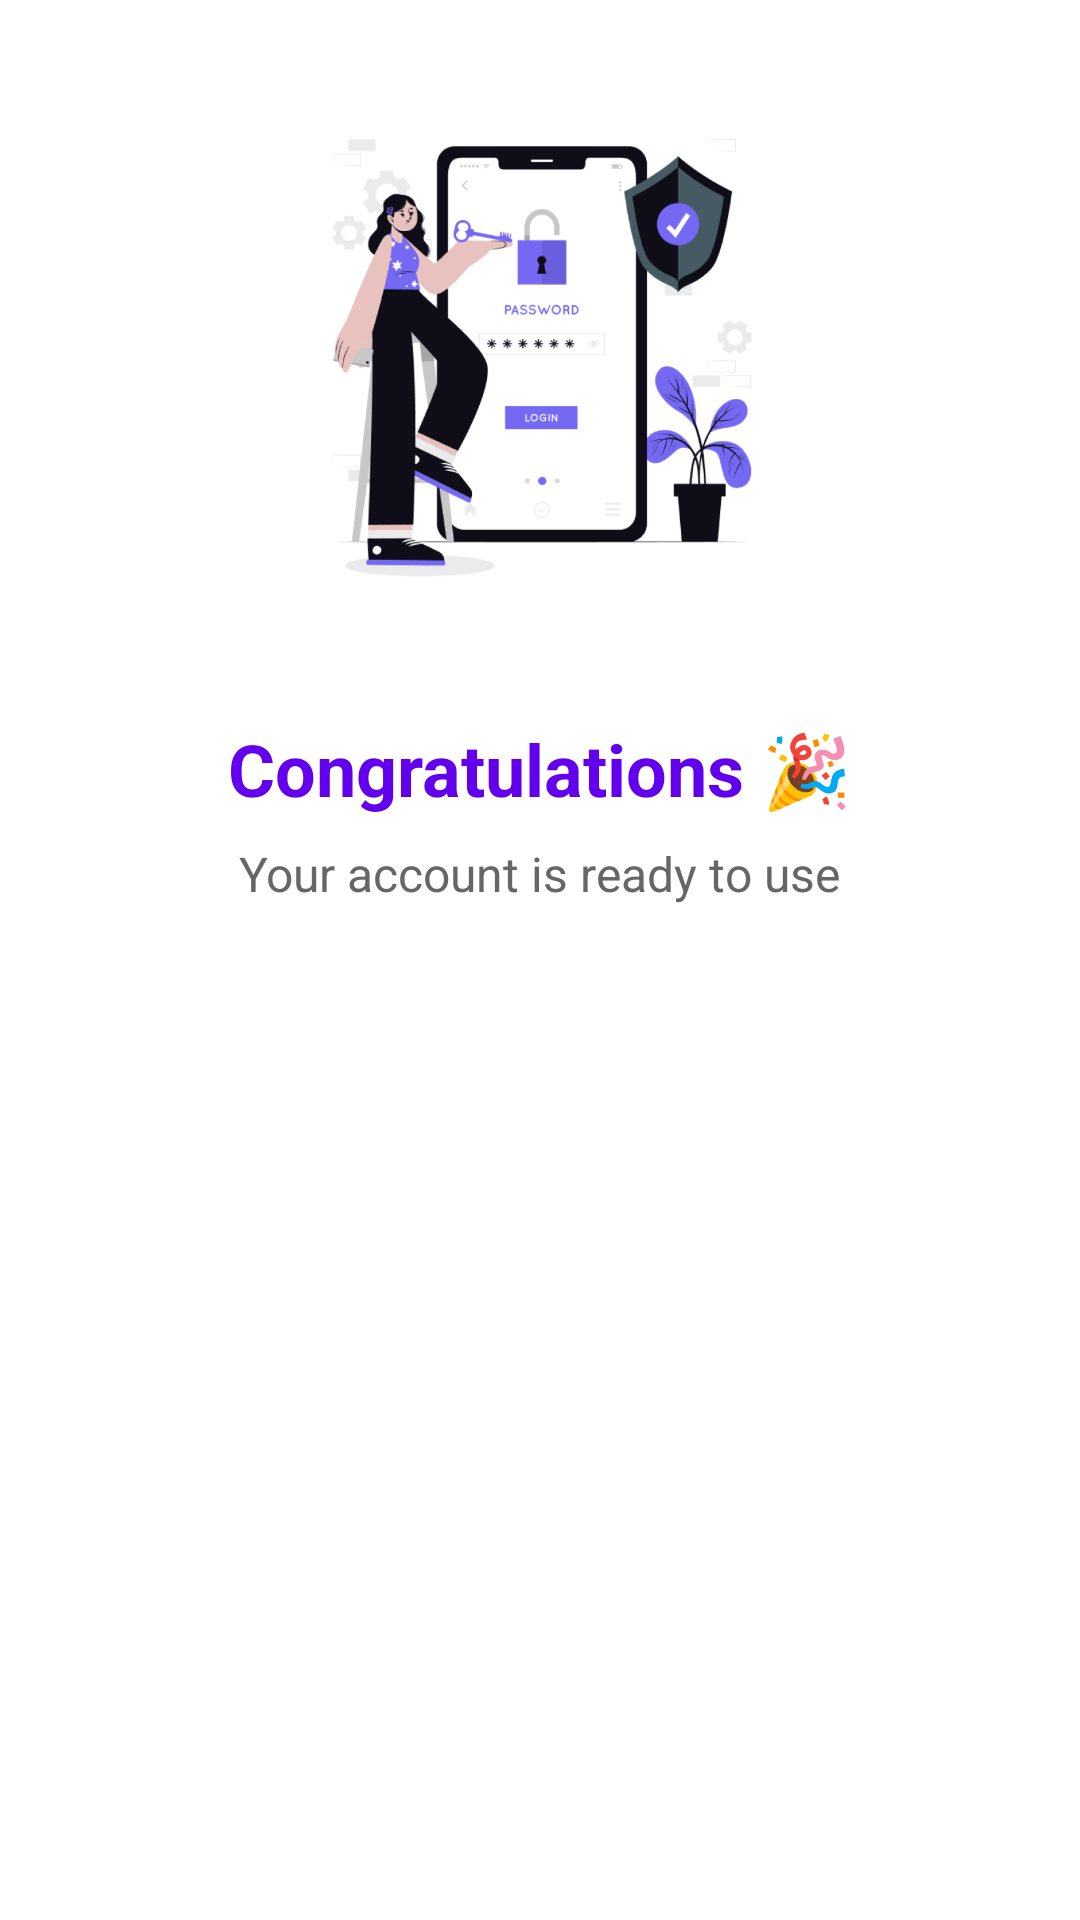

Reconstruct the res/layout file that produces this screen, plus the resources it refers to.
<!-- AndroidManifest.xml: application theme Theme.Duan1 -->
<!-- res/layout/activity_your.xml -->
<?xml version="1.0" encoding="utf-8"?>
<RelativeLayout xmlns:android="http://schemas.android.com/apk/res/android"
    android:layout_width="match_parent"
    android:layout_height="wrap_content"
    android:background="@drawable/rounded_background"
    android:padding="24dp">

    
    <ImageView
        android:id="@+id/success_image"
        android:layout_width="200dp"
        android:layout_height="200dp"
        android:layout_centerHorizontal="true"
        android:src="@drawable/iconnewpass"
        android:contentDescription="Success Image" />

    
    <TextView
        android:id="@+id/congratulations_text"
        android:layout_width="wrap_content"
        android:layout_height="wrap_content"
        android:layout_below="@id/success_image"
        android:layout_marginTop="16dp"
        android:layout_centerHorizontal="true"
        android:text="Congratulations 🎉"
        android:textSize="24sp"
        android:textStyle="bold"
        android:textColor="#6200EE" />

    
    <TextView
        android:id="@+id/subtitle_text"
        android:layout_width="wrap_content"
        android:layout_height="wrap_content"
        android:layout_below="@id/congratulations_text"
        android:layout_marginTop="8dp"
        android:layout_centerHorizontal="true"
        android:text="Your account is ready to use"
        android:textSize="16sp"
        android:textColor="#666666" />

    
    <Button
        android:id="@+id/back_to_home_button"
        android:layout_width="match_parent"
        android:layout_height="wrap_content"
        android:layout_below="@id/subtitle_text"
        android:layout_marginTop="24dp"
        android:backgroundTint="#6200EE"
        android:text="Back to Home"
        android:textColor="#FFFFFF"
        android:textSize="16sp" />

</RelativeLayout>
<!-- resources referenced by this layout -->
<resources>
  <!-- drawable iconnewpass: png bitmap (drawable, 150929 bytes) -->
  <!-- drawable rounded_background (drawable) -->
  <shape xmlns:android="http://schemas.android.com/apk/res/android">
      <solid android:color="#FFFFFF" />
      <corners android:radius="16dp" />
  </shape>
  
  
  
  
  
  
</resources>
